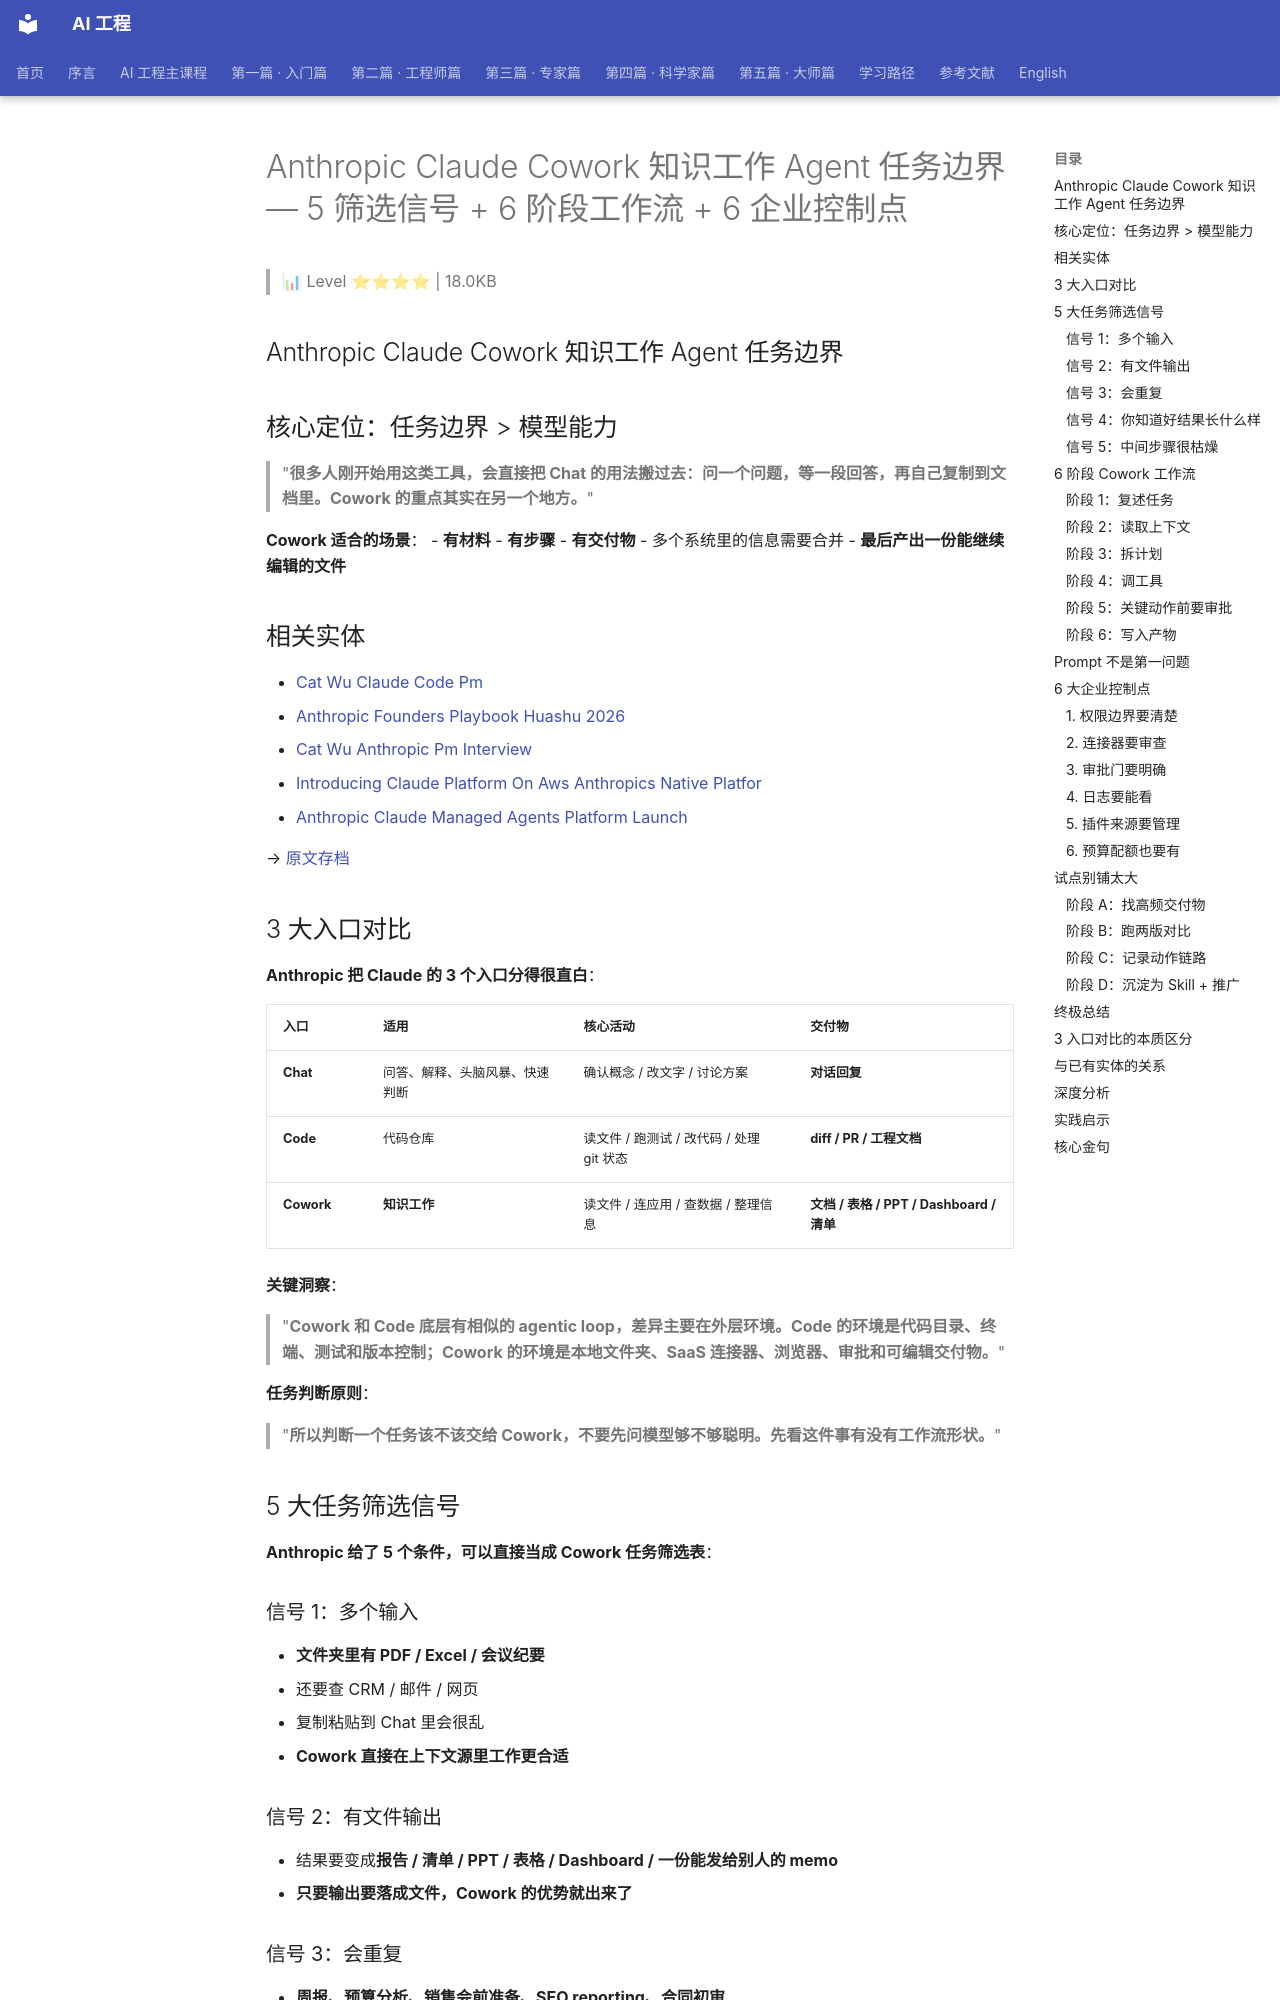

repository: QianJinGuo/wiki-book · page: ch01/376-anthropic-claude-cowork-agent-5-6-6.html · generator: mkdocs

# Anthropic Claude Cowork 知识工作 Agent 任务边界 — 5 筛选信号 + 6 阶段工作流 + 6 企业控制点

> 📊 Level ⭐⭐⭐⭐ | 18.0KB

## Anthropic Claude Cowork 知识工作 Agent 任务边界

## 核心定位：任务边界 > 模型能力

> "**很多人刚开始用这类工具，会直接把 Chat 的用法搬过去：问一个问题，等一段回答，再自己复制到文档里。Cowork 的重点其实在另一个地方。**"

**Cowork 适合的场景**：
- **有材料**
- **有步骤**
- **有交付物**
- 多个系统里的信息需要合并
- **最后产出一份能继续编辑的文件**

## 相关实体
- [Cat Wu Claude Code Pm](https://github.com/QianJinGuo/wiki-public/blob/main/entities/cat-wu-claude-code-pm.md)
- [Anthropic Founders Playbook Huashu 2026](https://github.com/QianJinGuo/wiki-public/blob/main/entities/anthropic-founders-playbook-huashu-2026.md)
- [Cat Wu Anthropic Pm Interview](https://github.com/QianJinGuo/wiki-public/blob/main/entities/cat-wu-anthropic-pm-interview.md)
- [Introducing Claude Platform On Aws Anthropics Native Platfor](https://github.com/QianJinGuo/wiki-public/blob/main/entities/introducing-claude-platform-on-aws-anthropics-native-platfor.md)
- [Anthropic Claude Managed Agents Platform Launch](https://github.com/QianJinGuo/wiki-public/blob/main/entities/anthropic-claude-managed-agents-platform-launch.md)

→ [原文存档](https://mp.weixin.qq.com/s/LZMqIIu_yEoMVHy5wgujJw)

## 3 大入口对比

**Anthropic 把 Claude 的 3 个入口分得很直白**：

| 入口 | 适用 | 核心活动 | 交付物 |
|---|---|---|---|
| **Chat** | 问答、解释、头脑风暴、快速判断 | 确认概念 / 改文字 / 讨论方案 | **对话回复** |
| **Code** | 代码仓库 | 读文件 / 跑测试 / 改代码 / 处理 git 状态 | **diff / PR / 工程文档** |
| **Cowork** | **知识工作** | 读文件 / 连应用 / 查数据 / 整理信息 | **文档 / 表格 / PPT / Dashboard / 清单** |

**关键洞察**：

> "**Cowork 和 Code 底层有相似的 agentic loop，差异主要在外层环境。Code 的环境是代码目录、终端、测试和版本控制；Cowork 的环境是本地文件夹、SaaS 连接器、浏览器、审批和可编辑交付物。**"

**任务判断原则**：

> "**所以判断一个任务该不该交给 Cowork，不要先问模型够不够聪明。先看这件事有没有工作流形状。**"

## 5 大任务筛选信号

**Anthropic 给了 5 个条件，可以直接当成 Cowork 任务筛选表**：
